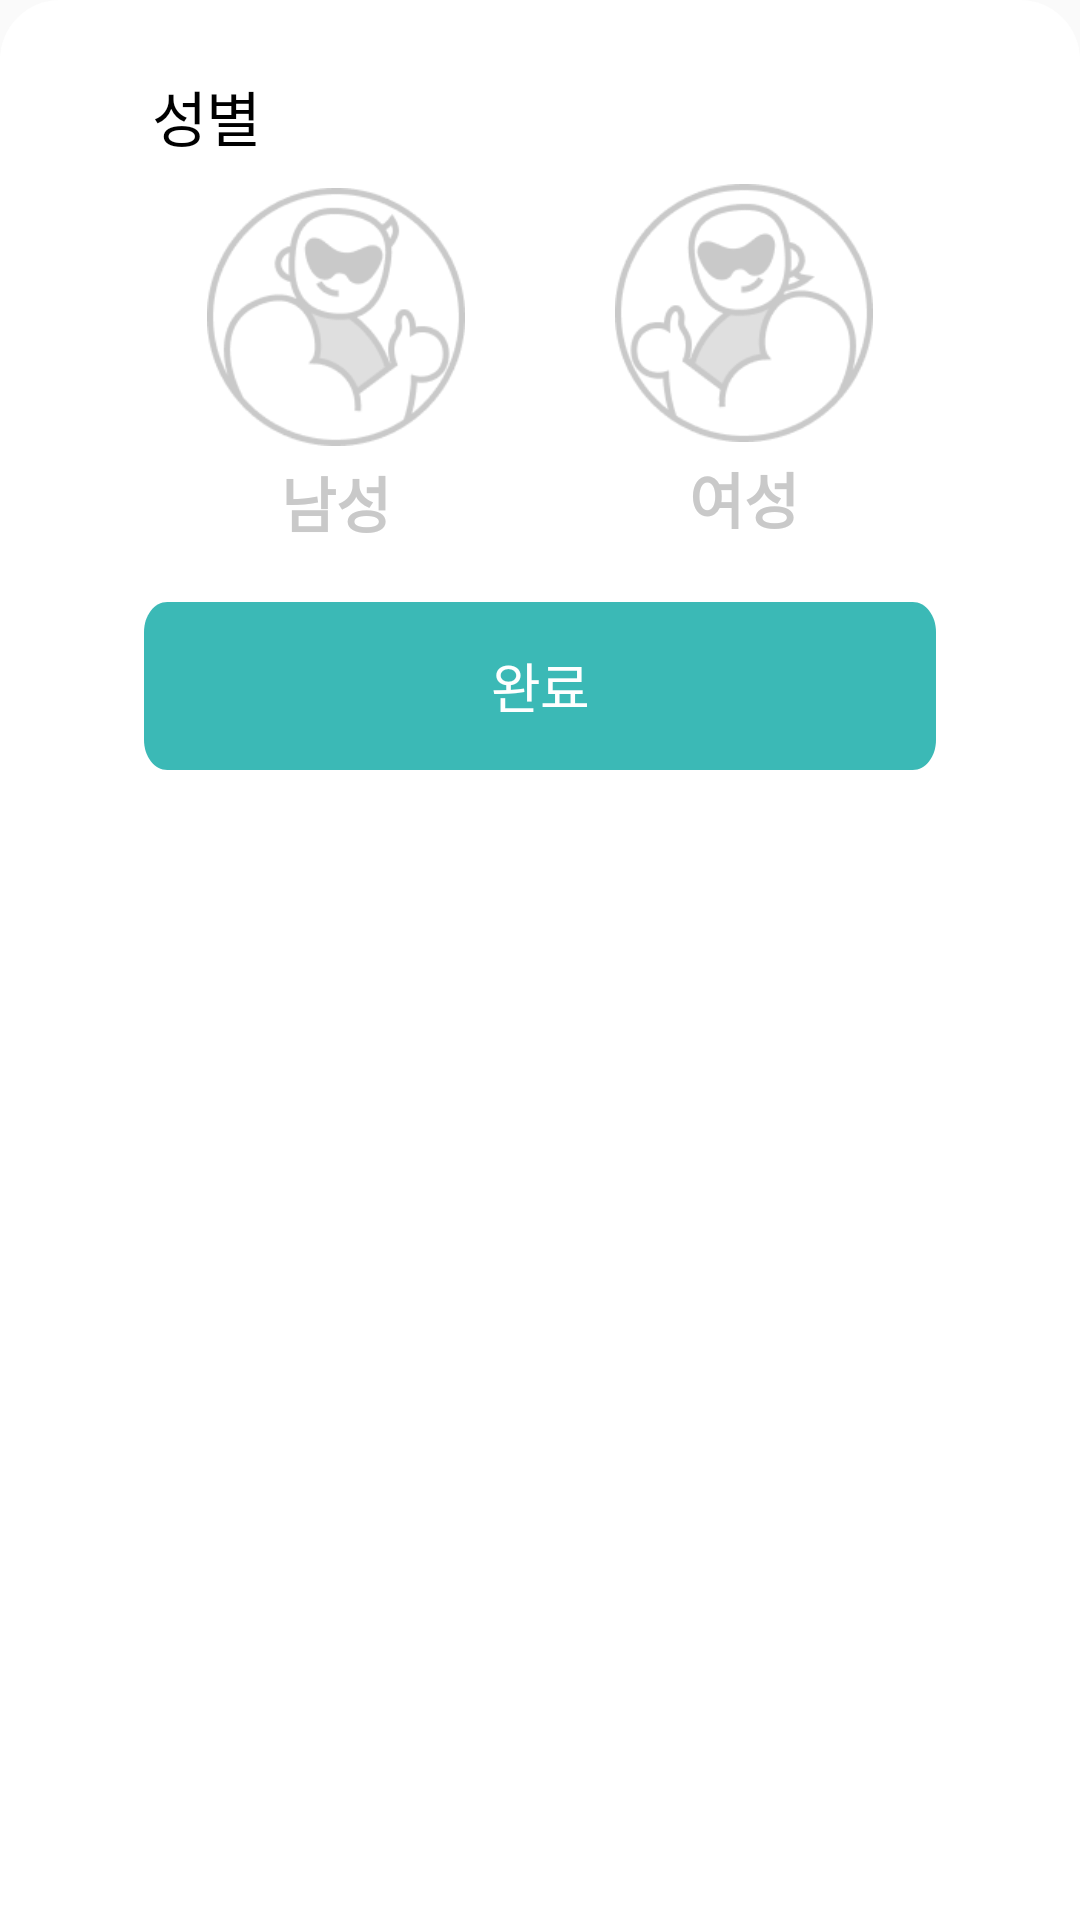

This screen was rendered from an Android layout file. Write that file and the resources it references.
<!-- AndroidManifest.xml: application theme Theme.HELPT -->
<!-- res/layout/dialog_edit_gender.xml -->
<?xml version="1.0" encoding="utf-8"?>
<androidx.constraintlayout.widget.ConstraintLayout xmlns:android="http://schemas.android.com/apk/res/android"
    android:layout_width="match_parent"
    android:layout_height="match_parent"
    xmlns:tools="http://schemas.android.com/tools"
    xmlns:app="http://schemas.android.com/apk/res-auto"
    android:background="@drawable/rectangle_profile_bg"
    android:padding="24dp"
    tools:context=".mypage.profile.ProfileEditGenderDialog">

    <TextView
        android:id="@+id/tvEditGenderTitle"
        android:layout_width="wrap_content"
        android:layout_height="wrap_content"
        android:text="@string/stringProfileEditGender"
        android:textAppearance="@style/styleEditGenderTitle"
        android:layout_marginStart="27dp"
        app:layout_constraintTop_toTopOf="parent"
        app:layout_constraintStart_toStartOf="parent"/>

    <ImageView
        android:id="@+id/btnEditGenderClose"
        android:layout_width="wrap_content"
        android:layout_height="wrap_content"
        android:layout_marginEnd="27dp"
        android:src="@drawable/all_close"
        app:layout_constraintTop_toTopOf="parent"
        app:layout_constraintEnd_toEndOf="parent"/>

    <ImageView
        android:id="@+id/btnGenderMan"
        android:layout_width="0dp"
        android:layout_height="0dp"
        android:layout_marginTop="8dp"
        android:layout_marginStart="45dp"
        android:layout_marginBottom="51dp"
        android:layout_marginEnd="10dp"
        android:src="@drawable/auth_man_off"
        app:layout_constraintDimensionRatio="1:1"
        app:layout_constraintHorizontal_bias="0.5"
        app:layout_constraintHorizontal_chainStyle="spread"
        app:layout_constraintTop_toBottomOf="@id/tvEditGenderTitle"
        app:layout_constraintBottom_toTopOf="@id/btnEditGenderSave"
        app:layout_constraintEnd_toStartOf="@id/btnGenderWoman"
        app:layout_constraintStart_toStartOf="parent"/>

    <TextView
        android:id="@+id/manSelectText"
        android:layout_width="0dp"
        android:layout_height="wrap_content"
        android:gravity="center"
        android:text="남성"
        android:layout_marginTop="4dp"
        android:textColor="@color/gray_off"
        android:textSize="20sp"
        android:textStyle="bold"
        app:layout_constraintEnd_toEndOf="@+id/btnGenderMan"
        app:layout_constraintStart_toStartOf="@+id/btnGenderMan"
        app:layout_constraintTop_toBottomOf="@+id/btnGenderMan" />

    <ImageView
        android:id="@+id/btnGenderWoman"
        android:layout_width="0dp"
        android:layout_height="0dp"
        android:layout_marginTop="8dp"
        android:layout_marginStart="40dp"
        android:layout_marginEnd="45dp"
        android:layout_marginBottom="51dp"
        android:src="@drawable/auth_woman_off"
        app:layout_constraintDimensionRatio="1:1"
        app:layout_constraintHorizontal_bias="0.5"
        app:layout_constraintHorizontal_chainStyle="spread"
        app:layout_constraintTop_toBottomOf="@id/tvEditGenderTitle"
        app:layout_constraintStart_toEndOf="@id/btnGenderMan"
        app:layout_constraintEnd_toEndOf="parent"
        app:layout_constraintBottom_toTopOf="@id/btnEditGenderSave"/>

    <TextView
        android:id="@+id/womanSelectText"
        android:layout_width="0dp"
        android:layout_height="wrap_content"
        android:gravity="center"
        android:text="여성"
        android:layout_marginTop="4dp"
        android:textColor="@color/gray_off"
        android:textSize="20sp"
        android:textStyle="bold"
        app:layout_constraintEnd_toEndOf="@+id/btnGenderWoman"
        app:layout_constraintStart_toStartOf="@+id/btnGenderWoman"
        app:layout_constraintTop_toBottomOf="@+id/btnGenderWoman" />



    <TextView
        android:id="@+id/btnEditGenderSave"
        android:layout_width="0dp"
        android:layout_height="wrap_content"
        android:layout_marginTop="20dp"
        android:layout_marginStart="24dp"
        android:layout_marginEnd="24dp"
        android:text="@string/stringProfileChange"
        android:textAppearance="@style/styleProfileChangeBtn"
        android:gravity="center"
        app:layout_constraintTop_toBottomOf="@id/womanSelectText"
        android:background="@drawable/all_long_btn"
        app:layout_constraintStart_toStartOf="parent"
        app:layout_constraintEnd_toEndOf="parent" />


</androidx.constraintlayout.widget.ConstraintLayout>
<!-- resources referenced by this layout -->
<resources>
  <color name="gray_off">#C9C9C9</color>
  <!-- drawable all_long_btn (drawable) -->
  <?xml version="1.0" encoding="utf-8"?>
  <selector xmlns:android="http://schemas.android.com/apk/res/android">
      <item android:state_enabled="false">
          <vector
              android:width="340dp"
              android:height="56dp"
              android:viewportWidth="340"
              android:viewportHeight="56"
              >
              <group>
                  <clip-path
                      android:pathData="M10 0H330C335.523 0 340 4.47715 340 10V46C340 51.5228 335.523 56 330 56H10C4.47715 56 0 51.5228 0 46V10C0 4.47715 4.47715 0 10 0Z"
                      />
                  <path
                      android:pathData="M0 0V56H340V0"
                      android:fillColor="@color/gray_off"
                      />
              </group>
          </vector>
      </item>
      <item android:state_enabled="true">
          <vector
              android:width="340dp"
              android:height="56dp"
              android:viewportWidth="340"
              android:viewportHeight="56"
              >
              <group>
                  <clip-path
                      android:pathData="M10 0H330C335.523 0 340 4.47715 340 10V46C340 51.5228 335.523 56 330 56H10C4.47715 56 0 51.5228 0 46V10C0 4.47715 4.47715 0 10 0Z"
                      />
                  <path
                      android:pathData="M0 0V56H340V0"
                      android:fillColor="#3BB9B6"
                      />
              </group>
          </vector>
      </item>
  </selector>
  <!-- drawable auth_man_off: png bitmap (drawable, 8004 bytes) -->
  <!-- drawable auth_woman_off: png bitmap (drawable, 8000 bytes) -->
  <!-- drawable rectangle_profile_bg (drawable) -->
  <shape xmlns:android="http://schemas.android.com/apk/res/android">
      <solid android:color="#FFFFFF" />
      <corners android:topLeftRadius="20dp" android:topRightRadius="20dp" android:bottomLeftRadius="0dp" android:bottomRightRadius="0dp"/>
  </shape>
  <string name="stringProfileChange">완료</string>
  <string name="stringProfileEditGender">성별</string>
  <style name="styleEditGenderTitle">
          <item name="android:textSize">20sp</item>
          <item name="android:letterSpacing">-0.02</item>
          <item name="android:textColor">#000000</item>
          <item name="android:fontFamily">@font/pretendard_bold</item>
      </style>
  <style name="styleProfileChangeBtn">
          <item name="android:textSize">18sp</item>
          <item name="android:letterSpacing">-0.02</item>
          <item name="android:textColor">#FFFFFF</item>
          <item name="android:fontFamily">@font/pretendard_bold</item>
      </style>
  <style name="Theme.HELPT" parent="Theme.AppCompat.Light">
          
          <item name="colorPrimary">@color/purple_500</item>
          <item name="colorPrimaryVariant">@color/purple_700</item>
          <item name="colorOnPrimary">@color/white</item>
          
          <item name="colorSecondary">@color/teal_200</item>
          <item name="colorSecondaryVariant">@color/teal_700</item>
          <item name="colorOnSecondary">@color/black</item>
          
          <item name="windowNoTitle">true</item>
          
      </style>
  <color name="purple_500">#FF6200EE</color>
  <color name="purple_700">#FF3700B3</color>
  <color name="white">#FFFFFFFF</color>
  <color name="teal_200">#FF03DAC5</color>
  <color name="teal_700">#FF018786</color>
  <color name="black">#FF000000</color>
</resources>
